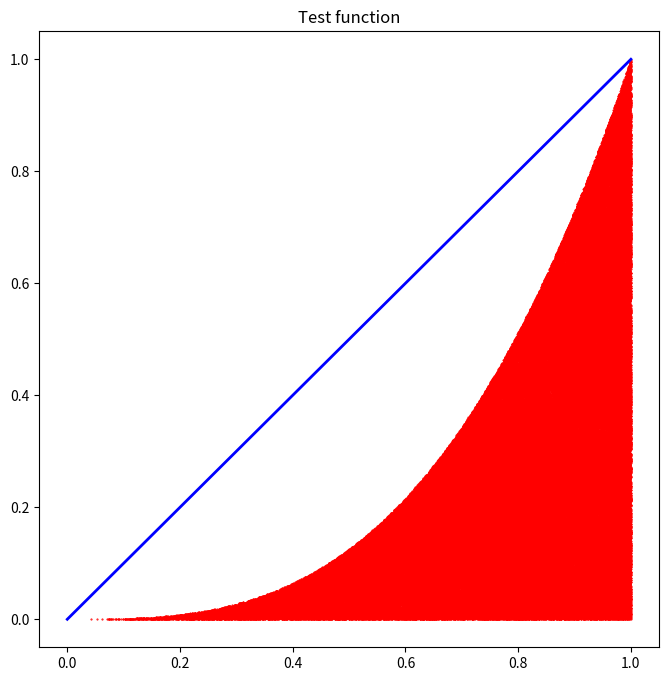
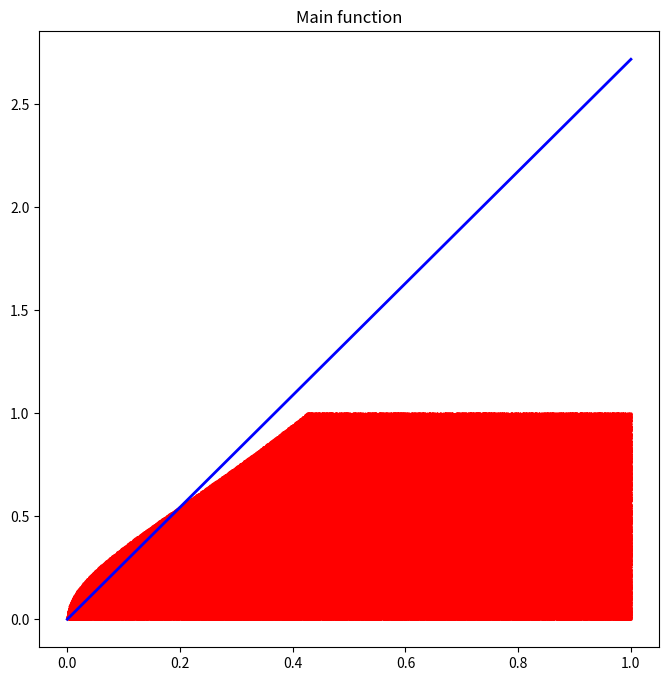

Recreate these plots in Python, in order.
import math
import random
import matplotlib.pyplot as plt

# Функція, що обчислює точне значення інтегралу від тестової підінтегральної функції
def exact_value_g():
    return 1/4

# Функція, що обчислює точне значення інтегралу від основної підінтегральної функції
def exact_value_h():
    return (2*math.e - 3)/4

# Функція, що генерує випадкову точку на координатній площині
def generate_point():
    x = random.uniform(0, 1)
    y = random.uniform(0, 1)
    return (x, y)

# Функція, що повертає значення підінтегральної функції в заданій точці
def integrand_value(x, mode):
    if mode == "test":
        return x**3
    elif mode == "main":
        return math.sqrt(x) * math.exp(x)

num_points = 1000000

# Кількість точок, що потрапили під графік кривої
num_hits_g = 0
num_hits_h = 0

# Списки для зберігання координат точок, які потрапили під графік кривої
x_hits_g = []
y_hits_g = []
x_hits_h = []
y_hits_h = []

# Генерація випадкових точок та підрахунок кількості точок, що потрапили під графік кривої
for i in range(num_points):
    x, y = generate_point()
    if y <= integrand_value(x, "test"):
        num_hits_g += 1
        x_hits_g.append(x)
        y_hits_g.append(y)
    if y <= integrand_value(x, "main"):
        num_hits_h += 1
        x_hits_h.append(x)
        y_hits_h.append(y)

# Обчислення оцінки інтегралу за допомогою методу Монте-Карло
approx_value_g = num_hits_g / num_points
approx_value_h = num_hits_h / num_points

error_g = abs(approx_value_g - exact_value_g())
error_h = abs(approx_value_h - exact_value_h())

print(f"Наближене значення інтеграла для тестової функції: {approx_value_g:.6f}")
print(f"Точне значення інтеграла для тестової функції: {exact_value_g():.6f}")
print(f"Абсолютна похибка тестової функції: {error_g:.6f}\n")

print(f"Наближене значення інтеграла для основної функції: {approx_value_h:.6f}")
print(f"Точне значення інтеграла для основної функції: {exact_value_h():.6f}")
print(f"Абсолютна похибка для основної функції: {error_h:.6f}\n")

plt.figure(figsize=(8, 8))
plt.plot(x_hits_g, y_hits_g, "r.", markersize=1)
plt.plot([0, 1], [0, 1], "b-", linewidth=2)
plt.title("Test function")
plt.show()

plt.figure(figsize=(8, 8))
plt.plot(x_hits_h, y_hits_h, "r.", markersize=1)
plt.plot([0, 1], [0, math.e], "b-", linewidth=2)
plt.title("Main function")
plt.show()